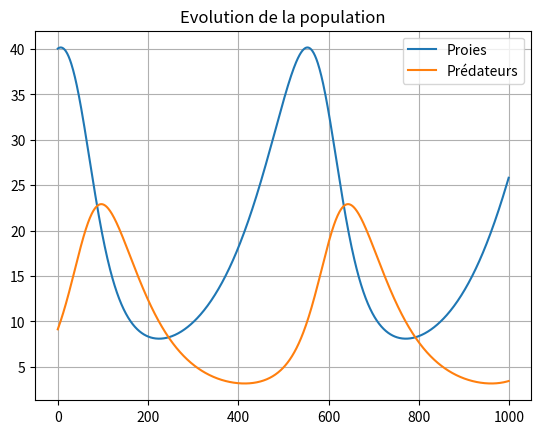

Generate this figure with matplotlib:
import numpy as np
import seaborn as sns
import matplotlib.pyplot as plt

# Nombres initiaux des proies et prédateurs avant la simulation
x0 = 40.0
y0 = 9.0

# Initialisation respectivement des taux de croissance naturel des proies, de prédation,\\
# de mortalité naturel des prédateurs et de reproduction des prédateurs par proie consommée

alpha = 1.0
beta =0.1
gamma =1.5
delta =0.075


N = 1000
t = 0.01

x = []
y  =[]
xi = x0
yi = y0
for i in range(0,N):
    a = xi + t*(alpha*xi - beta*xi*yi)
    x.append(a)
    xi = x[i]

    b = yi + t*(delta*xi*yi - gamma*yi)
    y.append(b)
    yi = y[i]

plt.plot(x,label = "Proies")
plt.plot(y,label = "Prédateurs")
plt.title("Evolution de la population")
plt.legend()
plt.grid()
plt.show()
